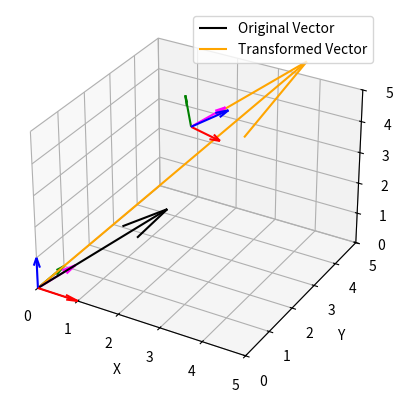

Here is the Python script that generated this plot:
import numpy as np
import matplotlib.pyplot as plt

def rotate_x(x_vec, y_vec, z_vec, p_vec, angle_deg):
    """
    Rotates the given 3D vectors about the x-axis.

    Args:
        x_vec, y_vec, z_vec, p_vec: The 3D vectors representing the axes.
        angle_deg: The rotation angle in degrees.

    Returns:
        A tuple containing the rotated x, y, z, and p vectors.
    """
    angle_rad = np.deg2rad(angle_deg)
    cos_theta = np.cos(angle_rad)
    sin_theta = np.sin(angle_rad)

    rotation_matrix_x = np.array([
        [1, 0, 0],
        [0, cos_theta, -sin_theta],
        [0, sin_theta, cos_theta]
    ])

    rotated_x_vec = np.dot(rotation_matrix_x, x_vec)
    rotated_y_vec = np.dot(rotation_matrix_x, y_vec)
    rotated_z_vec = np.dot(rotation_matrix_x, z_vec)
    rotated_p_vec = np.dot(rotation_matrix_x, p_vec)

    return rotated_x_vec, rotated_y_vec, rotated_z_vec, rotated_p_vec

def rotate_y(x_vec, y_vec, z_vec, p_vec, angle_deg):
    """
    Rotates the given 3D vectors about the y-axis.

    Args:
        x_vec, y_vec, z_vec, p_vec: The 3D vectors representing the axes.
        angle_deg: The rotation angle in degrees.

    Returns:
        A tuple containing the rotated x, y, z, and p vectors.
    """
    angle_rad = np.deg2rad(angle_deg)
    cos_theta = np.cos(angle_rad)
    sin_theta = np.sin(angle_rad)

    rotation_matrix_y = np.array([
        [cos_theta, 0, sin_theta],
        [0, 1, 0],
        [-sin_theta, 0, cos_theta]
    ])

    rotated_x_vec = np.dot(rotation_matrix_y, x_vec)
    rotated_y_vec = np.dot(rotation_matrix_y, y_vec)
    rotated_z_vec = np.dot(rotation_matrix_y, z_vec)
    rotated_p_vec = np.dot(rotation_matrix_y, p_vec)

    return rotated_x_vec, rotated_y_vec, rotated_z_vec, rotated_p_vec

def rotate_z(x_vec, y_vec, z_vec, p_vec, angle_deg):
    """
    Rotates the given 3D vectors about the z-axis.

    Args:
        x_vec, y_vec, z_vec, p_vec: The 3D vectors representing the axes.
        angle_deg: The rotation angle in degrees.

    Returns:
        A tuple containing the rotated x, y, z, and p vectors.
    """
    angle_rad = np.deg2rad(angle_deg)
    cos_theta = np.cos(angle_rad)
    sin_theta = np.sin(angle_rad)

    rotation_matrix_z = np.array([
        [cos_theta, -sin_theta, 0],
        [sin_theta, cos_theta, 0],
        [0, 0, 1]
    ])

    rotated_x_vec = np.dot(rotation_matrix_z, x_vec)
    rotated_y_vec = np.dot(rotation_matrix_z, y_vec)
    rotated_z_vec = np.dot(rotation_matrix_z, z_vec)
    rotated_p_vec = np.dot(rotation_matrix_z, p_vec)

    return rotated_x_vec, rotated_y_vec, rotated_z_vec, rotated_p_vec



def homogeneous_transform(vector, x_axis, y_axis, z_axis, p_axis, theta_deg, phi_deg, psi_deg, px, py, pz):
    """
    Transforms a 3D vector and its corresponding axes using a homogeneous transformation matrix.

    Args:
        vector: The 3D vector to transform (numpy array).
        x_axis, y_axis, z_axis, p_axis: The 3D vectors representing the axes (numpy arrays).
        theta_deg: Rotation angle about the x-axis in degrees.
        phi_deg: Rotation angle about the y-axis in degrees.
        psi_deg: Rotation angle about the z-axis in degrees.
        px, py, pz: Translation components along the x, y, and z axes.

    Returns:
        A tuple containing the transformed vector, and transformed x, y, z, and p axes vectors.
    """
    theta_rad = np.deg2rad(theta_deg)
    phi_rad = np.deg2rad(phi_deg)
    psi_rad = np.deg2rad(psi_deg)

    cos_theta = np.cos(theta_rad)
    sin_theta = np.sin(theta_rad)
    cos_phi = np.cos(phi_rad)
    sin_phi = np.sin(phi_rad)
    cos_psi = np.cos(psi_rad)
    sin_psi = np.sin(psi_rad)

    # Construct the rotation matrix (R_z * R_y * R_x)
    rotation_matrix = np.array([
        [cos_psi * cos_phi, cos_psi * sin_phi * sin_theta - sin_psi * cos_theta, cos_psi * sin_phi * cos_theta + sin_psi * sin_theta],
        [sin_psi * cos_phi, sin_psi * sin_phi * sin_theta + cos_psi * cos_theta, sin_psi * sin_phi * cos_theta - cos_psi * sin_theta],
        [-sin_phi, cos_phi * sin_theta, cos_phi * cos_theta]
    ])

    # Construct the translation vector
    translation_vector = np.array([px, py, pz])

    # Construct the homogeneous transformation matrix
    homogeneous_matrix = np.eye(4)
    homogeneous_matrix[:3, :3] = rotation_matrix
    homogeneous_matrix[:3, 3] = translation_vector

    # Convert input vector and axes to homogeneous coordinates
    vector_homogeneous = np.append(vector, 1)
    x_axis_homogeneous = np.append(x_axis, 0) # Direction vector, so translation is 0
    y_axis_homogeneous = np.append(y_axis, 0) # Direction vector, so translation is 0
    z_axis_homogeneous = np.append(z_axis, 0) # Direction vector, so translation is 0
    p_axis_homogeneous = np.append(p_axis, 0) # Direction vector, so translation is 0


    # Transform the vector and axes
    transformed_vector_homogeneous = np.dot(homogeneous_matrix, vector_homogeneous)
    transformed_x_axis_homogeneous = np.dot(homogeneous_matrix, x_axis_homogeneous)
    transformed_y_axis_homogeneous = np.dot(homogeneous_matrix, y_axis_homogeneous)
    transformed_z_axis_homogeneous = np.dot(homogeneous_matrix, z_axis_homogeneous)
    transformed_p_axis_homogeneous = np.dot(homogeneous_matrix, p_axis_homogeneous)


    # Convert back to 3D coordinates
    transformed_vector = transformed_vector_homogeneous[:3]
    transformed_x_axis = transformed_x_axis_homogeneous[:3]
    transformed_y_axis = transformed_y_axis_homogeneous[:3]
    transformed_z_axis = transformed_z_axis_homogeneous[:3]
    transformed_p_axis = transformed_p_axis_homogeneous[:3]


    return transformed_vector, transformed_x_axis, transformed_y_axis, transformed_z_axis, transformed_p_axis



def draw_axes(x, y, z, ax, x_vec, y_vec, z_vec, p_vec, length=1):
    """
    Draws a 3D axes reference frame at the given point (x, y, z) with given vectors.

    Args:
        x, y, z: The coordinates of the origin of the axes.
        ax: The matplotlib axes object to draw on.
        x_vec, y_vec, z_vec, p_vec: The 3D vectors representing the axes.
        color: The color of the quiver arrows.
        length: The length of the quiver arrows.
    """
    origin = np.array([x, y, z])
    ax.quiver(*origin, *x_vec, color='red', length=length)
    ax.quiver(*origin, *y_vec, color='green', length=length)
    ax.quiver(*origin, *z_vec, color='blue', length=length)
    ax.quiver(*origin, *p_vec, color='magenta',length=length)


if __name__ == '__main__':

    # Example usage:
    fig = plt.figure()
    ax = fig.add_subplot(111, projection='3d')

    # Define initial axes vectors
    initial_vector = np.array([2, 2, 2])
    initial_x = np.array([1, 0, 0])
    initial_y = np.array([0, 1, 0])
    initial_z = np.array([0, 0, 1])
    initial_p = np.array([1, 1, 1]) 
    initial_p = initial_p / np.linalg.norm(initial_p)


    # Rotate the axes by 45 degrees about the x-axis
    rotated_x, rotated_y, rotated_z, rotated_p = rotate_x(initial_x, initial_y, initial_z, initial_p, 45)

    # Draw the initial axes at (0, 0, 0)
    draw_axes(0, 0, 0, ax, initial_x, initial_y, initial_z, initial_p)

    # # Draw the rotated axes at (0, 0, 0)
    # draw_axes(1, 1, 1, ax, rotated_x, rotated_y, rotated_z, rotated_p)

    # # Example of rotating about the y-axis (uncomment to use)
    # rotated_x_y, rotated_y_y, rotated_z_y, rotated_p_y = rotate_y(initial_x, initial_y, initial_z, initial_p, 30)
    # draw_axes(2, 2, 2, ax, rotated_x_y, rotated_y_y, rotated_z_y, rotated_p_y)

    # # Example of rotating about the z-axis (uncomment to use)
    # rotated_x_z, rotated_y_z, rotated_z_z, rotated_p_z = rotate_z(initial_x, initial_y, initial_z, initial_p, 60)
    # draw_axes(3, 3, 3, ax, rotated_x_z, rotated_y_z, rotated_z_z, rotated_p_z)


    
    # Define rotation angles and translation vector
    theta = 30  # Rotation about x-axis (degrees)
    phi = 45    # Rotation about y-axis (degrees)
    psi = 60    # Rotation about z-axis (degrees)
    px, py, pz = 2, 3, 4 # Translation vector

    # Perform homogeneous transformation
    transformed_vector, transformed_x, transformed_y, transformed_z, transformed_p = homogeneous_transform(
        initial_vector, initial_x, initial_y, initial_z, initial_p, theta, phi, psi, px, py, pz)
    
    # Draw the transformed axes at the translated origin (px, py, pz)
    draw_axes(px, py, pz, ax, transformed_x, transformed_y, transformed_z, transformed_p)

    # Plot the original and transformed vectors
    ax.quiver(0, 0, 0, *initial_vector, color='black', label='Original Vector')
    ax.quiver(0, 0, 0, *transformed_vector, color='orange', label='Transformed Vector')



    # Set limits for better visualization
    ax.set_xlim([0, 5])
    ax.set_ylim([0, 5])
    ax.set_zlim([0, 5])

    ax.set_xlabel('X')
    ax.set_ylabel('Y')
    ax.set_zlabel('Z')
    ax.legend(loc='best')


    plt.show()
